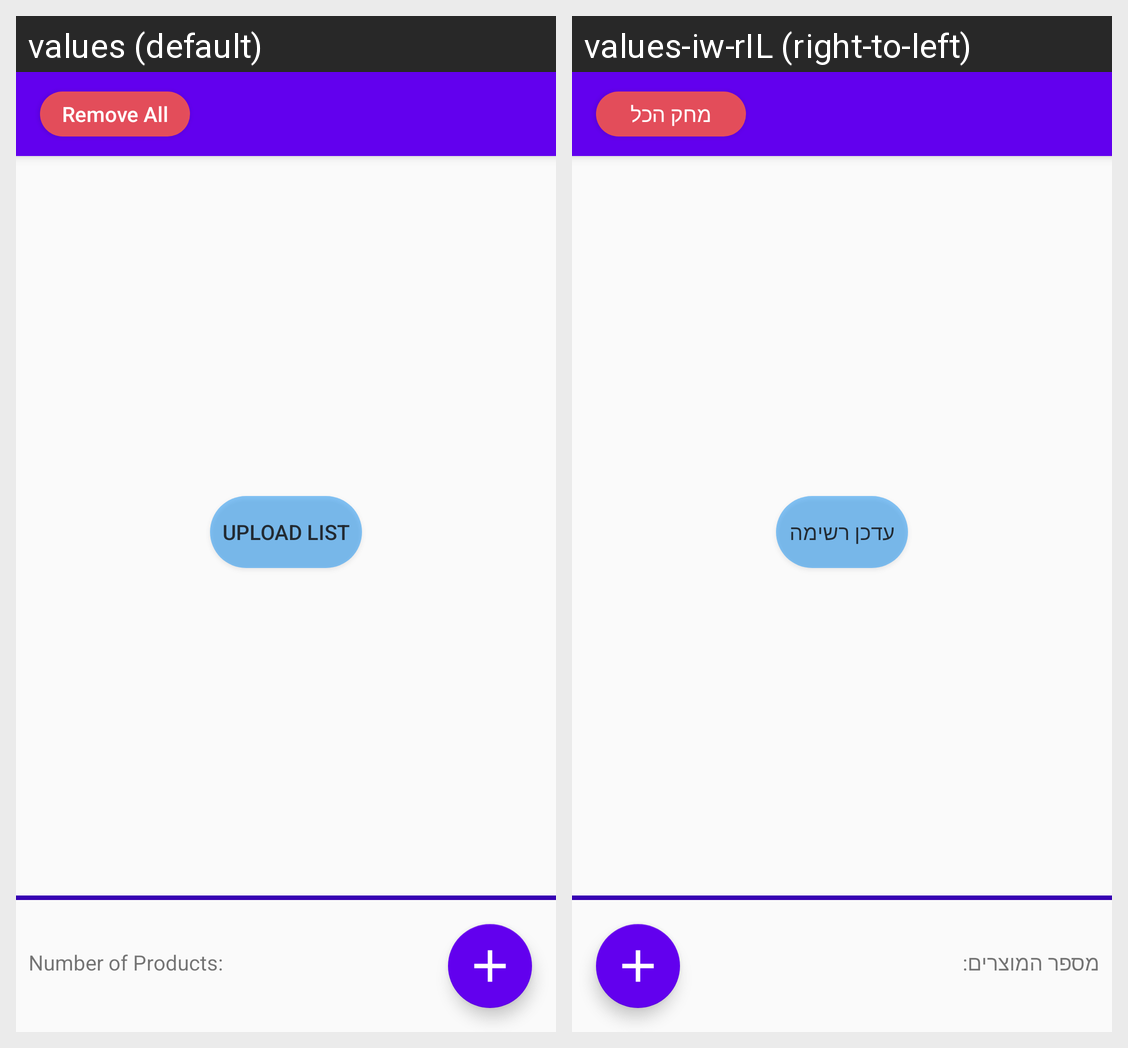

Translations of the strings shown on this Android screen, per locale in the grid:
Android screen res/layout/activity_main.xml rendered under 2 locales, left to right: values (default), values-iw-rIL (right-to-left). Device: Nexus 5 (rendered at 1080×1920; each locale shown at half size, 540×960, under a caption strip naming it); theme AppTheme.NoActionBar.
Strings drawn on this screen, with the default value and each locale's value (text and hints the layout hard-codes, and strings that could not be matched under every locale, appear in the picture but are not listed):

remove_all
  values: Remove All
  values-iw-rIL: מחק הכל

upload_list
  values: Upload List
  values-iw-rIL: עדכן רשימה

number_of_products
  values: Number of Products:
  values-iw-rIL: מספר המוצרים:
